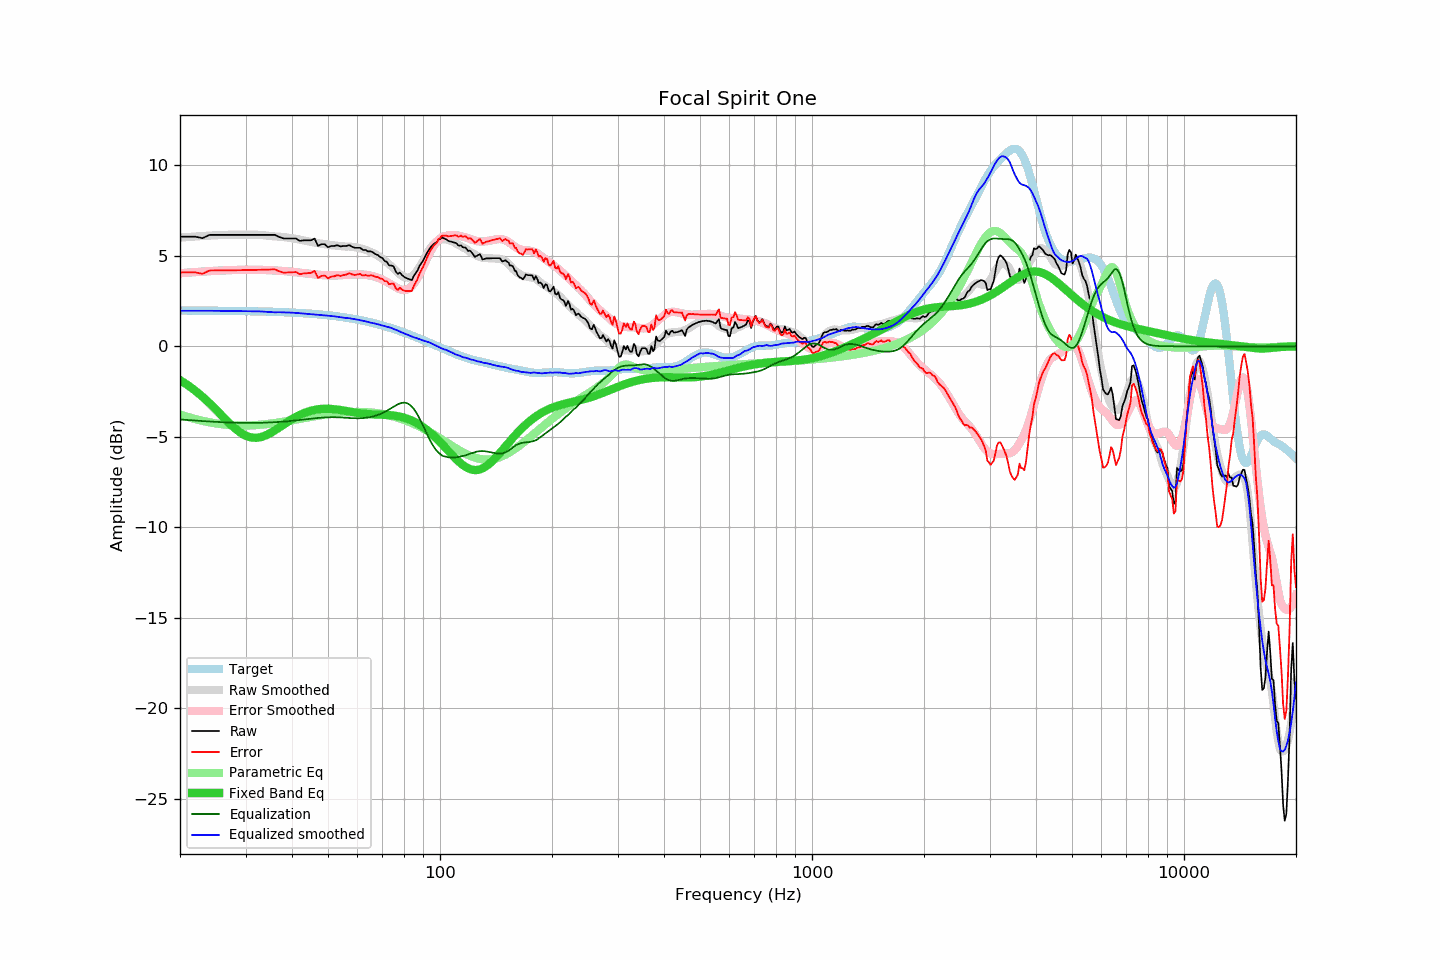

Data behind this chart, as committed beside it:
frequency, raw, error, smoothed, error_smoothed, equalization, parametric_eq, equalized_raw, equalized_smoothed, target
20, 6.06, 4.08, 6.00, 4.04, -4.04, -1.87, 2.02, 1.96, 1.98
21, 6.06, 4.08, 6.04, 4.07, -4.07, -2.15, 1.98, 1.97, 1.97
22, 6.06, 4.08, 6.07, 4.10, -4.10, -2.46, 1.95, 1.97, 1.97
23, 5.98, 4.01, 6.10, 4.13, -4.13, -2.79, 1.85, 1.97, 1.97
24, 6.16, 4.19, 6.12, 4.15, -4.15, -3.14, 2.00, 1.96, 1.97
25, 6.16, 4.19, 6.14, 4.17, -4.17, -3.50, 1.98, 1.96, 1.96
26, 6.16, 4.19, 6.15, 4.19, -4.19, -3.86, 1.96, 1.96, 1.96
27, 6.16, 4.20, 6.16, 4.21, -4.21, -4.20, 1.95, 1.96, 1.96
28, 6.16, 4.20, 6.17, 4.22, -4.22, -4.51, 1.94, 1.95, 1.95
29, 6.16, 4.21, 6.17, 4.23, -4.23, -4.75, 1.93, 1.95, 1.95
30, 6.16, 4.21, 6.17, 4.23, -4.23, -4.93, 1.93, 1.94, 1.94
31, 6.16, 4.22, 6.17, 4.23, -4.23, -5.03, 1.92, 1.93, 1.94
32, 6.16, 4.22, 6.17, 4.23, -4.23, -5.06, 1.93, 1.93, 1.93
33, 6.16, 4.23, 6.15, 4.22, -4.22, -5.02, 1.93, 1.93, 1.93
34, 6.16, 4.24, 6.12, 4.22, -4.22, -4.92, 1.94, 1.91, 1.92
35, 6.16, 4.24, 6.10, 4.20, -4.20, -4.79, 1.95, 1.90, 1.91
36, 6.16, 4.25, 6.07, 4.19, -4.19, -4.64, 1.97, 1.88, 1.90
37, 6.04, 4.14, 6.06, 4.18, -4.18, -4.48, 1.86, 1.88, 1.90
38, 5.96, 4.07, 6.04, 4.16, -4.16, -4.32, 1.80, 1.88, 1.89
39, 5.96, 4.08, 6.00, 4.14, -4.14, -4.16, 1.82, 1.86, 1.88
40, 5.96, 4.09, 5.98, 4.12, -4.12, -4.02, 1.84, 1.86, 1.87
41, 5.96, 4.10, 5.94, 4.09, -4.09, -3.90, 1.86, 1.85, 1.85
42, 5.83, 3.98, 5.90, 4.07, -4.07, -3.79, 1.76, 1.83, 1.84
43, 5.86, 4.03, 5.85, 4.04, -4.04, -3.70, 1.81, 1.81, 1.83
44, 5.86, 4.04, 5.81, 4.02, -4.02, -3.62, 1.84, 1.79, 1.82
45, 5.86, 4.06, 5.77, 4.00, -4.00, -3.56, 1.86, 1.77, 1.80
46, 5.96, 4.17, 5.73, 3.97, -3.97, -3.51, 1.98, 1.76, 1.79
47, 5.55, 3.78, 5.70, 3.96, -3.96, -3.48, 1.59, 1.74, 1.77
48, 5.65, 3.89, 5.67, 3.94, -3.94, -3.46, 1.71, 1.73, 1.75
49, 5.64, 3.90, 5.64, 3.93, -3.93, -3.45, 1.71, 1.71, 1.73
50, 5.48, 3.76, 5.61, 3.92, -3.92, -3.45, 1.56, 1.69, 1.72
51, 5.55, 3.85, 5.59, 3.92, -3.92, -3.46, 1.63, 1.67, 1.70
52, 5.55, 3.87, 5.58, 3.92, -3.92, -3.47, 1.63, 1.66, 1.67
53, 5.59, 3.93, 5.55, 3.92, -3.92, -3.49, 1.66, 1.63, 1.65
54, 5.52, 3.89, 5.54, 3.93, -3.93, -3.52, 1.59, 1.61, 1.63
55, 5.55, 3.94, 5.52, 3.94, -3.94, -3.55, 1.61, 1.58, 1.61
56, 5.55, 3.96, 5.51, 3.95, -3.95, -3.57, 1.60, 1.56, 1.58
57, 5.60, 4.04, 5.52, 3.96, -3.96, -3.60, 1.64, 1.56, 1.56
58, 5.51, 3.97, 5.49, 3.97, -3.97, -3.63, 1.54, 1.52, 1.53
59, 5.45, 3.94, 5.47, 3.97, -3.97, -3.66, 1.47, 1.50, 1.50
60, 5.45, 3.97, 5.45, 3.98, -3.98, -3.68, 1.47, 1.48, 1.48
61, 5.45, 4.00, 5.42, 3.97, -3.97, -3.70, 1.47, 1.44, 1.45
62, 5.33, 3.91, 5.38, 3.97, -3.97, -3.72, 1.36, 1.41, 1.42
63, 5.33, 3.94, 5.34, 3.95, -3.95, -3.73, 1.37, 1.38, 1.39
64, 5.25, 3.89, 5.28, 3.93, -3.93, -3.74, 1.31, 1.35, 1.36
65, 5.25, 3.92, 5.22, 3.91, -3.91, -3.75, 1.34, 1.31, 1.32
66, 5.20, 3.91, 5.16, 3.88, -3.88, -3.76, 1.32, 1.28, 1.29
67, 5.10, 3.84, 5.09, 3.84, -3.84, -3.77, 1.26, 1.26, 1.26
68, 5.05, 3.82, 5.01, 3.79, -3.79, -3.77, 1.25, 1.22, 1.22
69, 4.94, 3.75, 4.93, 3.74, -3.74, -3.78, 1.19, 1.19, 1.19
70, 4.88, 3.73, 4.84, 3.69, -3.69, -3.78, 1.19, 1.15, 1.15
71, 4.72, 3.60, 4.74, 3.62, -3.62, -3.79, 1.09, 1.11, 1.11
72, 4.67, 3.59, 4.64, 3.56, -3.56, -3.79, 1.11, 1.08, 1.08
73, 4.47, 3.43, 4.53, 3.48, -3.48, -3.80, 0.98, 1.05, 1.04
74, 4.47, 3.47, 4.42, 3.41, -3.41, -3.81, 1.06, 1.02, 1.00
75, 4.43, 3.46, 4.30, 3.34, -3.34, -3.82, 1.09, 0.97, 0.96
76, 4.15, 3.22, 4.18, 3.27, -3.27, -3.84, 0.88, 0.92, 0.92
77, 4.00, 3.11, 4.07, 3.21, -3.21, -3.86, 0.79, 0.87, 0.88
78, 4.08, 3.23, 3.97, 3.16, -3.16, -3.88, 0.92, 0.81, 0.84
79, 3.94, 3.13, 3.89, 3.13, -3.13, -3.91, 0.81, 0.77, 0.80
... 553 more rows
